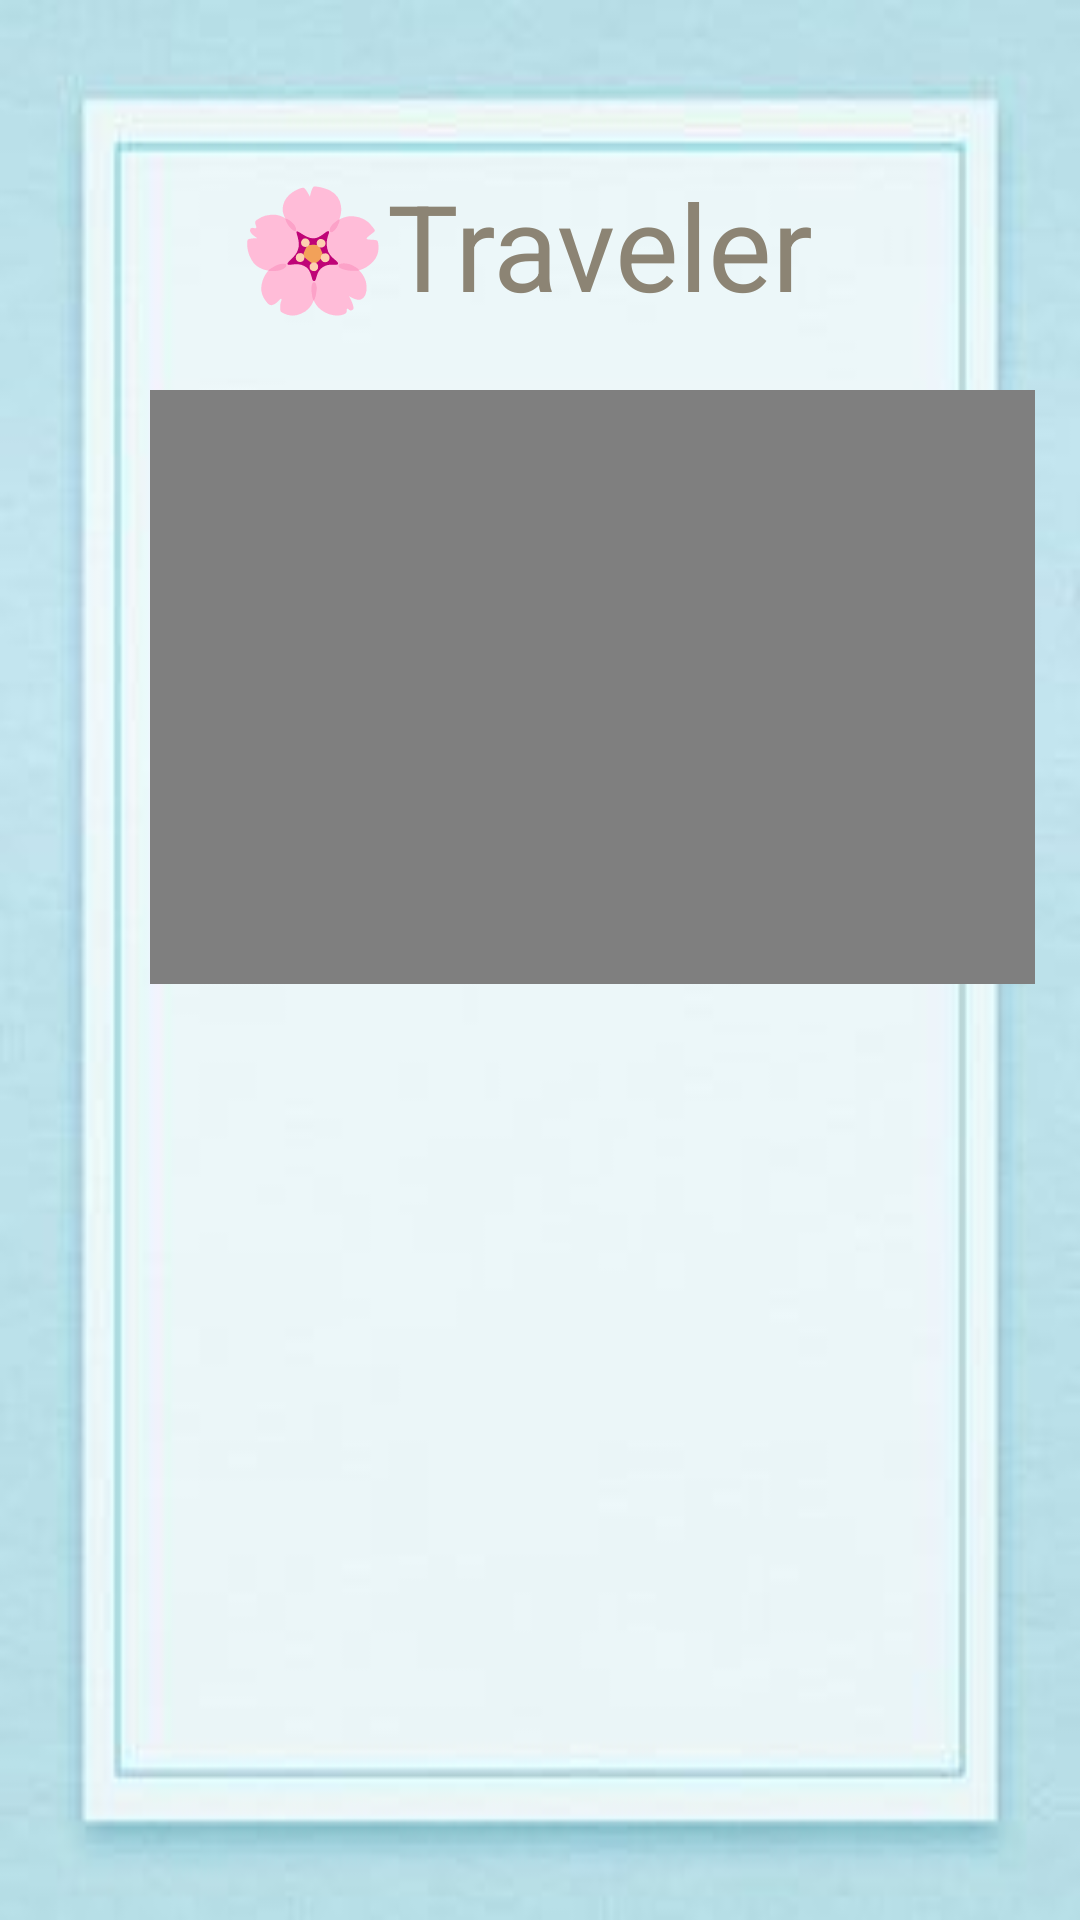

Reconstruct the res/layout file that produces this screen, plus the resources it refers to.
<!-- AndroidManifest.xml: application theme AppTheme -->
<!-- res/layout/fragment_home.xml -->
<?xml version="1.0" encoding="utf-8"?>
<FrameLayout xmlns:android="http://schemas.android.com/apk/res/android"
    xmlns:tools="http://schemas.android.com/tools"
    android:layout_width="match_parent"
    android:layout_height="match_parent"
    tools:context=".cerceve.HomeFragment"
    android:background="@drawable/blue">

    <TextView
        android:layout_width="280dp"
        android:layout_height="60dp"
        android:layout_marginTop="55dp"
        android:text="🌸Traveler"
        android:textSize="40dp"
        android:textAlignment="center"
        android:layout_marginStart="35dp"
        android:textColor="@color/gri"
        ></TextView>

<LinearLayout
    android:layout_width="320dp"
    android:layout_height="210dp"
    android:layout_marginTop="120dp"
    android:layout_marginStart="25dp">
    <VideoView
        android:id="@+id/videoView"
        android:layout_width="300dp"
        android:layout_marginStart="25dp"
        android:layout_marginTop="10dp"
        android:layout_height="198dp" />
</LinearLayout>


</FrameLayout>
<!-- resources referenced by this layout -->
<resources>
  <color name="gri">#8C8474</color>
  <!-- drawable blue: png bitmap (drawable-xxhdpi, 6383 bytes) -->
  <style name="AppTheme" parent="Theme.AppCompat.NoActionBar">
          
          <item name="colorPrimary">@color/teal_600</item>
          <item name="colorPrimaryDark">@color/teal_600</item>
          <item name="colorAccent">@color/teal_600</item>
      </style>
  <color name="teal_600">#A1B8C5</color>
</resources>
